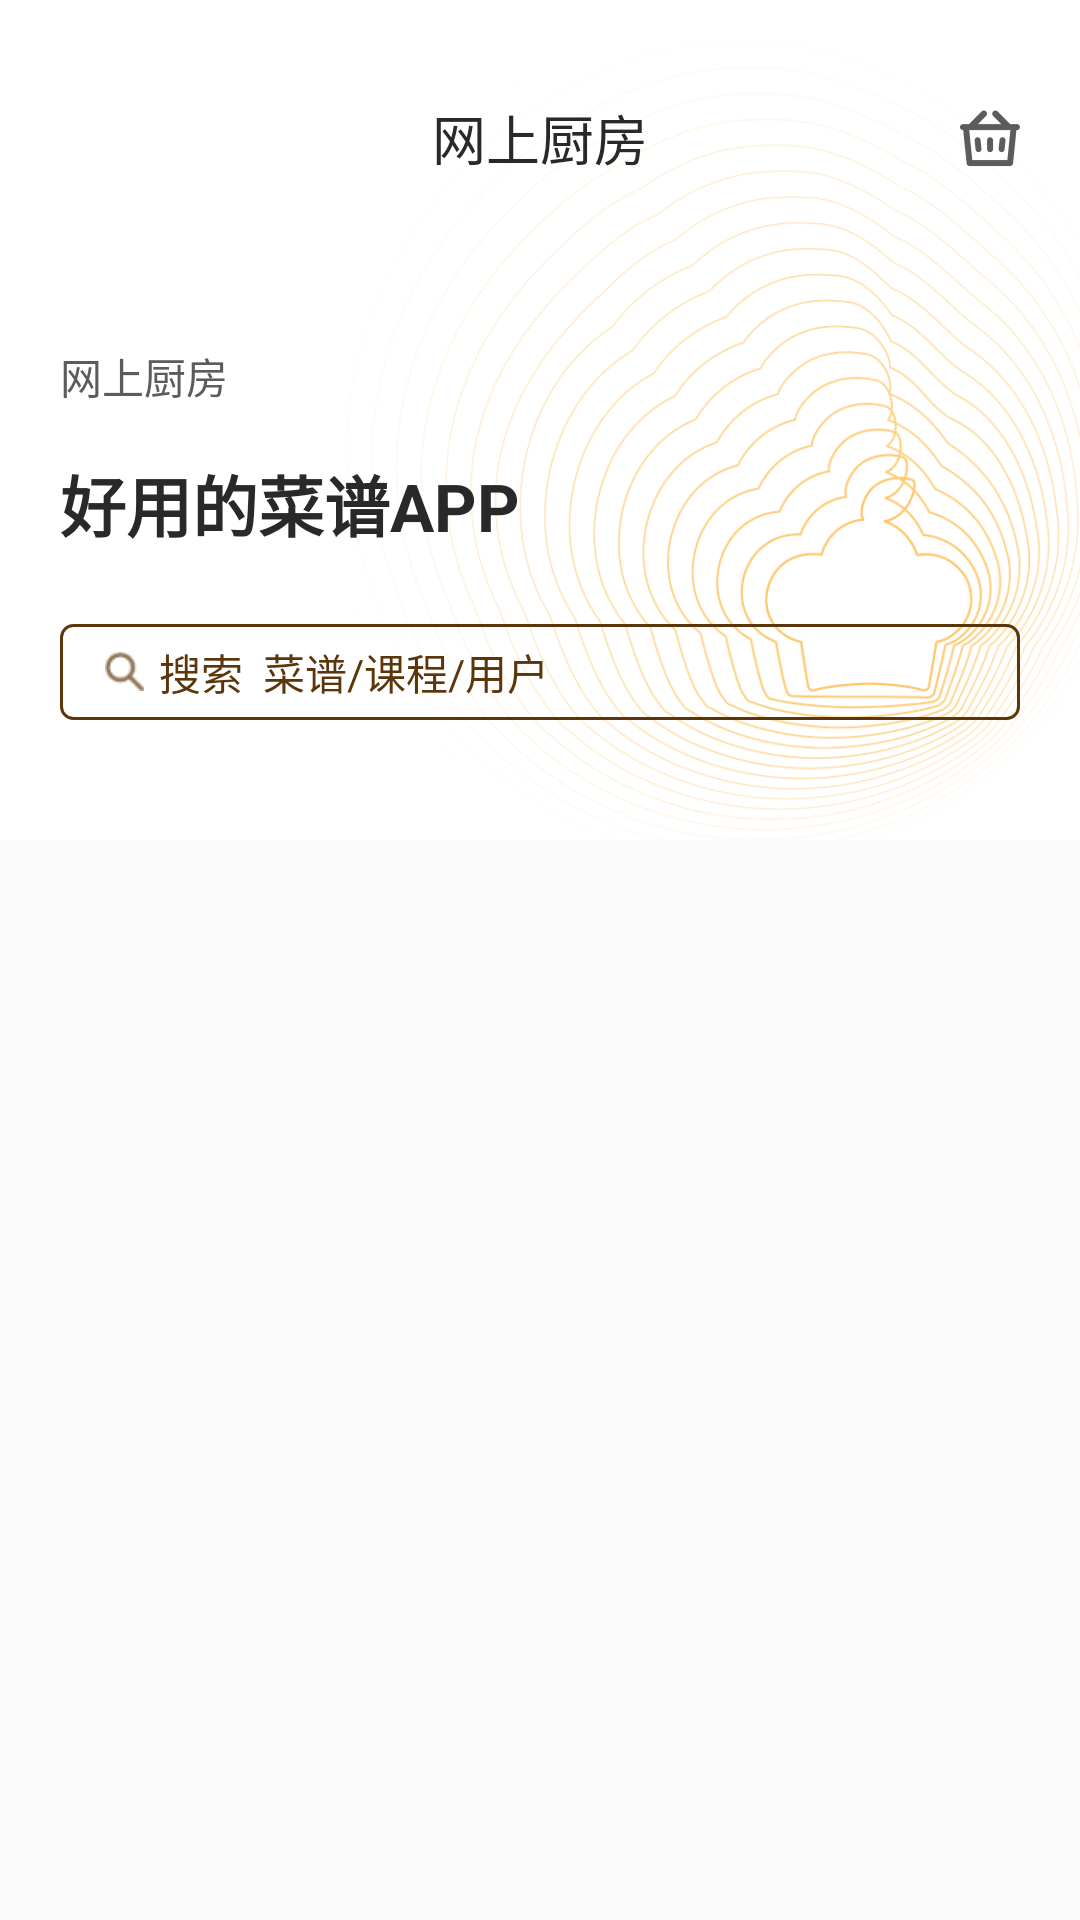

Here is an Android app screen rendered from its layout file. Give the layout XML and the strings, colors and styles it references.
<!-- AndroidManifest.xml: application theme AppTheme -->
<!-- res/layout/act_normal_two.xml -->
<android.support.design.widget.CoordinatorLayout xmlns:android="http://schemas.android.com/apk/res/android"
    xmlns:app="http://schemas.android.com/apk/res-auto"
    android:layout_width="match_parent"
    android:layout_height="match_parent"
    android:clipToPadding="false">

    <android.support.design.widget.AppBarLayout
        android:id="@+id/appbar"
        android:layout_width="match_parent"
        android:layout_height="wrap_content"
        android:background="#0fff"
        app:elevation="0dp">

        <android.support.design.widget.CollapsingToolbarLayout
            android:layout_width="match_parent"
            android:layout_height="wrap_content"
            android:background="#00ffffff"
            app:layout_scrollFlags="scroll|exitUntilCollapsed">


            <ImageView
                android:id="@+id/ivCover"
                android:layout_width="match_parent"
                android:layout_height="280dp"
                android:scaleType="centerCrop"
                android:src="@mipmap/home_top_bg"
                app:layout_collapseMode="parallax"
                app:layout_collapseParallaxMultiplier="1" />

            <android.support.v7.widget.Toolbar
                android:id="@+id/toolBar"
                android:layout_width="match_parent"
                android:layout_height="wrap_content"
                app:contentInsetStart="0dp"
                app:layout_collapseMode="pin">

                <RelativeLayout
                    android:id="@+id/llTopAction"
                    android:layout_width="match_parent"
                    android:layout_height="104dp"
                    android:orientation="horizontal"
                    android:paddingTop="24dp">

                    <View
                        android:id="@+id/bottom"
                        android:layout_width="match_parent"
                        android:layout_height="36dp"
                        android:layout_alignParentBottom="true"
                        android:background="#00ffffff" />

                    <ImageView
                        android:id="@+id/ivAddRecipe"
                        android:layout_width="60dp"
                        android:layout_height="44dp"
                        android:layout_alignParentTop="true"
                        android:paddingLeft="20dp"
                        android:paddingTop="12dp"
                        android:paddingRight="20dp"
                        android:paddingBottom="12dp"
                        android:src="@mipmap/home_add" />

                    <TextView
                        android:id="@+id/tv_main_title"
                        android:layout_width="wrap_content"
                        android:layout_height="44dp"
                        android:layout_alignParentTop="true"
                        android:layout_centerHorizontal="true"
                        android:gravity="center"
                        android:text="网上厨房"
                        android:textColor="#292929"
                        android:textSize="18sp" />

                    <ImageView
                        android:id="@+id/ivMessage"
                        android:layout_width="60dp"
                        android:layout_height="44dp"
                        android:layout_alignParentTop="true"
                        android:layout_alignParentRight="true"
                        android:paddingLeft="20dp"
                        android:paddingTop="12dp"
                        android:paddingRight="20dp"
                        android:paddingBottom="12dp"
                        android:src="@mipmap/home_top_shopping_icon" />


                </RelativeLayout>
            </android.support.v7.widget.Toolbar>


            <RelativeLayout
                android:id="@+id/rlSearch"
                android:layout_width="match_parent"
                android:layout_height="match_parent"
                android:paddingLeft="20dp"
                android:paddingRight="20dp"
                android:paddingBottom="36dp"
                app:contentInsetStart="0dp">

                <FrameLayout
                    android:id="@+id/flSearch"
                    android:layout_width="match_parent"
                    android:layout_height="36dp"
                    android:layout_alignParentBottom="true">

                    <LinearLayout
                        android:id="@+id/llSearch"
                        android:layout_width="match_parent"
                        android:layout_height="match_parent"
                        android:layout_marginBottom="4dp"
                        android:background="@drawable/shape_5c360b_radius4"
                        android:gravity="left|center_vertical"
                        android:paddingLeft="15dp">

                        <ImageView
                            android:id="@+id/iv_search"
                            android:layout_width="13dp"
                            android:layout_height="13dp"
                            android:src="@mipmap/home_iocn_search_b" />

                        <TextView
                            android:id="@+id/tv_search"
                            android:layout_width="wrap_content"
                            android:layout_height="wrap_content"
                            android:layout_marginLeft="5dp"
                            android:text="搜索  菜谱/课程/用户"
                            android:textColor="#5C360B"
                            android:textSize="14sp" />
                    </LinearLayout>

                </FrameLayout>


                <TextView
                    android:id="@+id/tv_desc"
                    android:layout_width="wrap_content"
                    android:layout_height="wrap_content"
                    android:layout_above="@id/flSearch"
                    android:layout_marginBottom="24dp"
                    android:text="好用的菜谱APP"
                    android:textColor="#292929"
                    android:textSize="22sp"
                    android:textStyle="bold" />

                <TextView
                    android:id="@+id/ty_title"
                    android:layout_width="wrap_content"
                    android:layout_height="wrap_content"
                    android:layout_above="@id/tv_desc"
                    android:layout_marginBottom="16dp"
                    android:text="网上厨房"
                    android:textColor="#5C5C5C"
                    android:textSize="@dimen/sp_14" />

            </RelativeLayout>

        </android.support.design.widget.CollapsingToolbarLayout>

    </android.support.design.widget.AppBarLayout>

    <android.support.v7.widget.RecyclerView
        android:id="@+id/mRv"
        android:layout_width="match_parent"
        android:layout_height="match_parent"
        android:layout_marginTop="-36dp"
        android:background="#0fff"
        android:clipToPadding="false"
        android:paddingTop="36dp"
        app:layout_behavior="@string/appbar_scrolling_view_behavior" />


</android.support.design.widget.CoordinatorLayout>
<!-- resources referenced by this layout -->
<resources>
  <!-- drawable shape_5c360b_radius4 (drawable) -->
  <?xml version="1.0" encoding="utf-8"?>
  <shape xmlns:android="http://schemas.android.com/apk/res/android"
      android:shape="rectangle">
  
      <stroke
          android:width="1dp"
          android:color="#5C360B" />
      <corners android:radius="4dp" />
  
  </shape>
  <!-- mipmap home_iocn_search_b: png bitmap (mipmap-xxhdpi, 317 bytes) -->
  <!-- mipmap home_top_bg: png bitmap (mipmap-xxhdpi, 284857 bytes) -->
  <!-- mipmap home_top_shopping_icon: png bitmap (mipmap-xxhdpi, 2165 bytes) -->
  <style name="AppTheme" parent="Theme.AppCompat.Light.DarkActionBar">
          
          <item name="colorPrimary">@color/colorPrimary</item>
          <item name="colorPrimaryDark">@color/colorPrimaryDark</item>
          <item name="colorAccent">@color/colorAccent</item>
      </style>
  <color name="colorPrimary">#008577</color>
  <color name="colorPrimaryDark">#00574B</color>
  <color name="colorAccent">#D81B60</color>
</resources>
